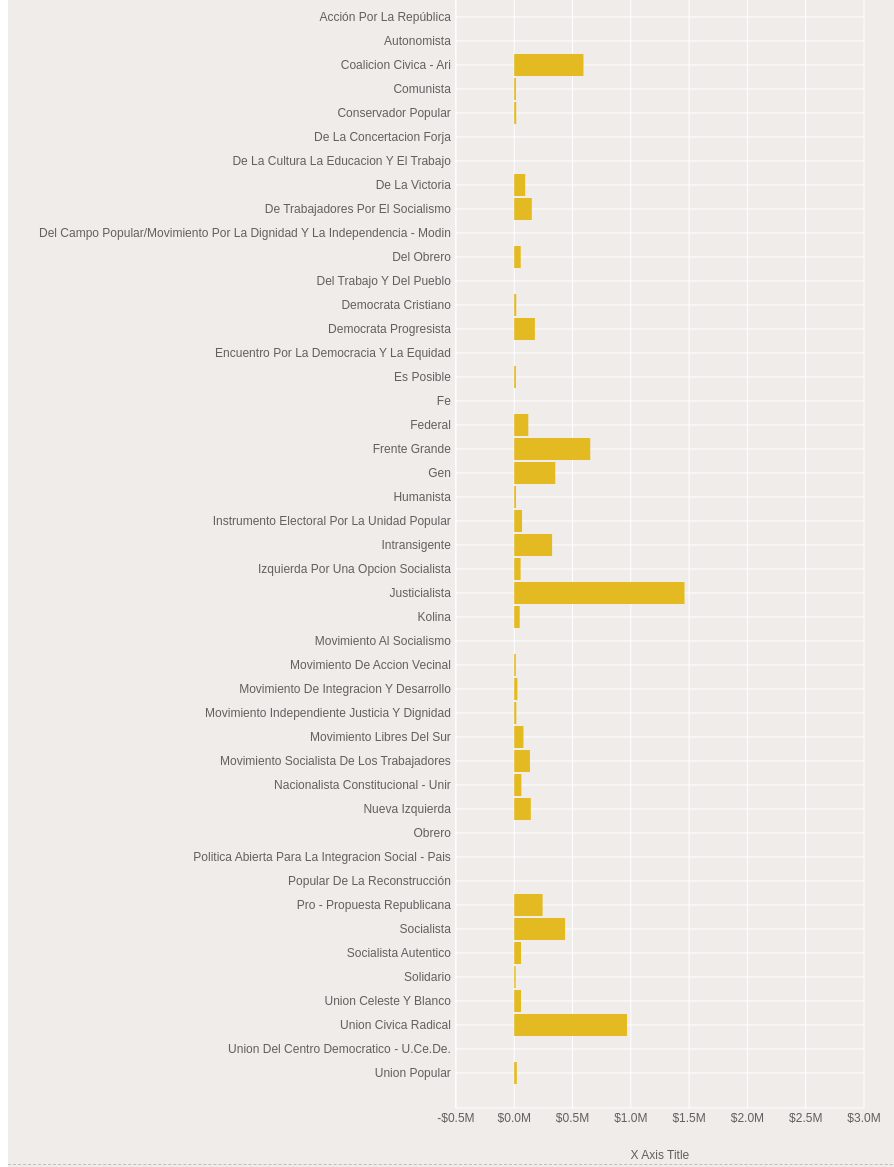
D3 v3 page, settled after 480 driven frames (8 s of simulated time); the page loaded 2 data file(s).


// ── hbar-2014.js
var testvar;

d3.json('styles.json', function(error, s) {

        // Parameters for top-level sizing of plot
        var blog_or_feature = 'feature';
        var desired_height = 1200;
        // x axis label caption
        var units = '';
        var div_selector = "#hbar-chart";
        var bar_color = "yellow";

        // TODO: (optionally?) Apply styles dynamically
        var decFormat = d3.format(',.1f');
        
        var formatMoney = function (e) {
            var currencyString;
            var abs_e = Math.abs(e);
            currencyString = decFormat(abs_e/1000000)+"M";
            /*
            if (abs_e < 1000) {
                currencyString = decFormat(e);
            } else if (abs_e > 999           && e < 1000000) {
                currencyString = decFormat(abs_e/1000)+"K";
            } else if (abs_e > 999999        && e < 1000000000){
                currencyString = decFormat(abs_e/1000000)+"M"
            } else if (abs_e > 999999999     && e < 1000000000000){
                currencyString = decFormat(abs_e/1000000000)+"B"
            } else {
                // cry(forever);
                currencyString = decFormat(abs_e/1000000000000) + "T"
            }
            */
            if (e < 0) {
                return "-$" + currencyString;
            } else {
                return "$" + currencyString;
            }
        };


        d3.json('data-2014.json', function(error, data) {
        		//  select chart container using a class selector
            var svg = d3.select(div_selector+' svg');
            // maxValue sets the maximum value amount to be shown in the graph. here it is the var furthest right on the x axis
            console.log(data)
            var maxValue = d3.max(data, function(d) { return d.value; });
            var minValue = d3.min(data, function(d) { return d.value; });

            console.log(maxValue)
            // set to 3 million
            //

            var xFormatter = d3.format(",.0f");

            /*
             * Setting margins according to longest yAxis label, default to styles.json
             */

            //  ... get default margins from specs
            var margin = s.plot_elements.canvas.margin;

            //  ... create invisible text object
            var testYAxis = svg.append("g")
                              .attr("class", "axis");
            var testYaxisLabels = testYAxis.selectAll("text")
                              .data(data)
                              .enter()
                              .append("text")
                              .attr("class", "test-text")
                              .attr("y", -1000)
                              .classed("axis", "true")
                              .text(function(d){ return d.label });

            //  ... measure width of invisible text object
            var yLabelWidth = Math.max(testYAxis[0][0].getBoundingClientRect().width, 0);

            //  ... use larger of two margins
            var suggestedLeftMargin = yLabelWidth + parseInt(s.text_styles.axis_title['font-size']) + 2 + s.plot_elements.axis.title_padding;  // plus 2 related to space above/below text
            
            margin.left = Math.max(margin.left, suggestedLeftMargin);
             //

            //  ... follow D3 margin convention as normal
            var width = s.plot_elements.canvas.width[blog_or_feature] - margin.left - margin.right,
                height = desired_height - margin.top - margin.bottom;

            svg.attr("width", width + margin.left + margin.right)
            .attr("height", height + margin.top + margin.bottom);

            /*
             * Creating scales
             */
             // .1 is amount of space between output values; rangeRoundBands takes a low and high value, and automagically divides it into even chunks/bands based on the length of the domain
             // ex: .rangeBands([0, w]) says calculate even bands starting @ 0 and ending @ w, then set this scale's range to those bands
            var y = d3.scale.ordinal()
                    .rangeRoundBands([0, height], .1)
                    .domain(data.map(function(d) { return d.label; }));

            // make dependencies explicit and eliminate magic numbers by using a linear scale
            // d3s scales specify a mapping from data space (domain) to display space (range)
            // x looks like an object, its also a function that returns the scaled display value in the range for a given data value in the domain.     


            var x = d3.scale.linear()
                    .range([0.1, width])
                    .domain([-500000, 3000000])
                    .nice();

            /*
             * Creating Axes and Gridlines (innerTick)
             */
            testvar = x;

            var yAxis = d3.svg.axis()
                .scale(y)
                .innerTickSize(-width) // really long ticks become gridlines
                .outerTickSize(0)
                .tickPadding(5)
                .orient("left");

            var xAxis = d3.svg.axis()
                .scale(x)
                .orient("bottom")
                .innerTickSize(-height) // really long ticks become gridlines
                .outerTickSize(0)
                .tickPadding(5)
                .tickValues([-500000,0, 500000, 1000000, 1500000, 2000000, 2500000, 3000000]) // setting tick values explicitly
                .tickFormat(formatMoney);

            /*
             * Drawing chart
             */

            var basicChart = svg.append("g")
                .attr("transform", "translate(" + margin.left + "," + margin.top + ")");
            //  ... add x axis
            basicChart.append("g")
                .attr("class", "x axis")
                .attr("transform", "translate(0," + height + ")")
                .call(xAxis)
              .append("text")
                .classed("title",true)
                .attr("x", function() { return (width / 2.0);}) // anchors title in middle of chart

                .attr("y", function() { return (margin.bottom);})
                .style("text-anchor", "middle") // centers title around anchor
                .text("X Axis Title");

            //  ... add y axis with value labels
            basicChart.append("g")
                .attr("class", "y axis")
                .call(yAxis)
              .append("text")
                .classed("title",true)
                .attr("transform", "rotate(-90)")
                .attr("x", function() { return -(height / 2.0);})
                // .attr("x", function() { return -50;})
                .attr("y", function() { return -(margin.left);})
                // .attr("y", function() { return 50;})
                .attr("dy", function() { return (parseInt(s.text_styles.axis_label['font-size'])-2); }) // minus 2 related to space above/below text
                .style("text-anchor", "middle")
                // .text("Y Axis Title");

            //  ... add value units to value labels in separate span for distinct styling
            d3.select(div_selector + ' .x.axis')
            // initiate data join
                .selectAll('.tick')
                .select('text')
              .append("tspan")
                .classed("unit", true)
                .text(" " + units);

            //  ... add bars using bar_color (set above) for fill; initiate data join
            basicChart.selectAll(".bar")
            // join data defined previously to selection 
                .data(data)
                // we know selection is empty, the returned update and exit selections are also empty
                // so we only handle the enter selection which represents new data for which there was no existing element
                // we instantiate these missing elements by appending to the enter selection.
              .enter().append("rect")
                .attr("class","bar")
                // d = associated data value; here its y.label
                .attr("y", function(d) { return y(d.label); })
                // element created by data join, so each is alredy bound to data. 
                // set dimensions of each bar by passing a function to compute height
                .attr("height", y.rangeBand())
                // d = associated data value; here its x.value
                .attr("x", function(d) { 
                    if (d.value < 0) { return x(d.value); }

                    return x(0); })
                                // element created by data join, so each is alredy bound to data. 
                // set dimensions of each bar by passing a function to compute height
                .attr("width", function(d) {
                    if (d.value < 0) { d.value = Math.abs(d.value); }
                        return x(d.value)-x(0);
                    })
                        //return x_test(d.value)(d.value); })
                
                .style("fill", function(d) { return s.colors.data.main[bar_color].hex;} );
        });

});


### data: styles.json
{
 "basic_structure": {
  "container": {
   "width": {
    "blog": 650,
    "feature": 800
   },
   "padding": {
    "top": 12
   },
   "background": {
    "color": "#EFECEA",
    "color_ref": "[... 3 items]"
   }
  },
  "header": {
   "container": {
    "width": "100%",
    "padding": "{... 2 keys}",
    "background": "{... 2 keys}"
   },
   "title": {
    "float": "left"
   },
   "logo": {
    "width": 100,
    "float": "right"
   }
  },
  "chart_area": {
   "width": "100%",
   "padding": {
    "top": 22,
    "right": 0,
    "left": 22,
    "bottom": 22
   }
  },
  "divider": {
   "solid": {
    "size": 1,
    "color": "#FFFFFF",
    "color_ref": "[... 3 items]"
   },
   "dashed": {
    "size": 1,
    "color": "#C0C0BB",
    "color_ref": "[... 3 items]",
    "margin": "{... 2 keys}"
   }
  },
  "footer": {
   "container": {
    "width": "100%",
    "height": 22,
    "padding": "{... 2 keys}",
    "background": "{... 2 keys}"
   }
  }
 },
 "plot_elements": {
  "canvas": {
   "width": {
    "blog": 622,
    "feature": 878
   },
   "margin": {
    "top": 22,
    "left": 63,
    "bottom": 51,
    "right": 22,
    "default": "{... 4 keys}",
    "pie": "{... 4 keys}"
   }
  },
  "axis": {
   "width": 1,
   "color": "#FFFFFF",
   "label_padding": 5,
   "title_padding": 22,
   "break": {
    "height": 5,
    "width": 5
   },
   "color_ref": [
    "colors",
    "line",
    "white"
   ]
  },
  "grid_line": {
   "solid": {
    "width": 1,
    "color": "#FFFFFF",
    "color_ref": "[... 3 items]"
   },
   "dashed": {
    "width": 1,
    "color": "#C0C0BB",
    "color_ref": "[... 3 items]",
    "margin": "{... 2 keys}"
   }
  },
  "pie": {
   "stroke": "#FFFFFF",
   "stroke_color_ref": [
    "colors",
    "line",
    "white"
   ]
  },
  "legend": {
   "background": {
    "color": "#E5E2E0",
    "color_ref": "[... 3 items]"
   },
   "border": {
    "width": 1,
    "color": "#C0C0BB",
    "color_ref": "[... 3 items]"
   }
  },
  "indicator": {
   "line": {
    "width": 1,
    "color": "#C0C0BB",
    "color_ref": "[... 3 items]",
    "stroke-width": 1,
    "stroke": "#C0C0BB",
    "stroke_ref": "[... 3 items]"
   },
   "shape": {
    "background": "#FFFFFF",
    "background_ref": "[... 3 items]",
    "border-width": 1,
    "border-color": "#C0C0BB",
    "border-color_ref": "[... 3 items]",
    "fill": "#FFFFFF",
    "fill_ref": "[... 3 items]",
    "stroke": "#C0C0BB",
    "stroke_ref": "[... 3 items]",
    "stroke-width": 1
   }
  },
  "line": {
   "width": 2,
   "stroke-width": 2
  },
  "trend_line": {
   "width": 1,
   "color": "#C0C0BB",
   "color_ref": [
    "colors",
    "line",
    "grey"
   ],
   "stroke-width": 1,
   "stroke": "#C0C0BB",
   "stroke_ref": [
    "colors",
    "line",
    "grey"
   ]
  }
 },
 "text_styles": {
  "header_title": {
   "font-family": "\"Franklin Gothic Book\", \"Franklin Gothic…",
   "font-size": "20px",
   "font-weight": "normal",
   "font-style": "normal",
   "text-align": "left",
   "color": "#635F5D",
   "color_ref": [
    "colors",
    "text",
    "main"
   ]
  },
  "header_title_emphatic": {
   "font-family": "\"Franklin Gothic Demi Cond\", \"Franklin G…",
   "font-size": "20px",
   "font-weight": "normal",
   "font-style": "normal",
   "text-align": "left",
   "color": "#635F5D",
   "color_ref": [
    "colors",
    "text",
    "main"
   ]
  },
  "header_title_explanatory": {
   "font-family": "font-family: Georgia, Times, \"Times New …",
   "font-size": "12px",
   "font-weight": "normal",
   "font-style": "italic",
   "text-align": "left",
   "color": "#8E8883",
   "color_ref": [
    "colors",
    "text",
    "light"
   ]
  },
  "axis_label": {
   "font-family": "\"Franklin Gothic Demi Cond\", \"Franklin G…",
   "font-size": "12px",
   "font-weight": "normal",
   "font-style": "normal",
   "text-align": "center",
   "color": "#635F5D",
   "color_ref": [
    "colors",
    "text",
    "main"
   ]
  },
  "axis_title": {
   "font-family": "\"Franklin Gothic Book\", \"Franklin Gothic…",
   "font-size": "12px",
   "font-weight": "normal",
   "font-style": "normal",
   "text-align": "center",
   "color": "#635F5D",
   "color_ref": [
    "colors",
    "text",
    "main"
   ]
  },
  "key_label": {
   "font-family": "\"Franklin Gothic Book\", \"Franklin Gothic…",
   "font-size": "10px",
   "font-weight": "normal",
   "font-style": "normal",
   "text-align": "left",
   "color": "#635F5D",
   "color_ref": [
    "colors",
    "text",
    "main"
   ]
  },
  "callout": {
   "font-family": "font-family: Georgia, Times, \"Times New …",
   "font-size": "10px",
   "font-weight": "normal",
   "font-style": "italic",
   "text-align": "left",
   "color": "#635F5D",
   "color_ref": [
    "colors",
    "text",
    "main"
   ]
  },
  "point_label": {
   "font-family": "\"Franklin Gothic Book\", \"Franklin Gothic…",
   "font-size": "10px",
   "font-weight": "normal",
   "font-style": "normal",
   "text-align": "right",
   "color": "#635F5D",
   "color_ref": [
    "colors",
    "text",
    "main"
   ]
  },
  "citation_title": {
   "font-family": "font-family: Georgia, Times, \"Times New …",
   "font-size": "8px",
   "font-weight": "bold",
   "font-style": "normal",
   "text-align": "left",
   "color": "#8E8883",
   "color_ref": [
    "colors",
    "text",
    "light"
   ]
  },
  "citation_source": {
   "font-family": "font-family: Georgia, Times, \"Times New …",
   "font-size": "10px",
   "font-weight": "normal",
   "font-style": "italic",
   "text-align": "left",
   "color": "#8E8883",
   "color_ref": [
    "colors",
    "text",
    "light"
   ]
  }
 },
 "colors": {
  "background": {
   "hex": "#EFECEA",
   "rgb": [
    239,
    236,
    234
   ],
   "cmyk": [
    5,
    5,
    5,
    0
   ],
   "default": {
    "hex": "#EFECEA",
    "rgb": "[... 3 items]",
    "cmyk": "[... 4 items]"
   },
   "light": {
    "hex": "#F5F3F2",
    "rgb": "[... 3 items]",
    "cmyk": "[... 4 items]"
   },
   "dark": {
    "hex": "#E5E2E0",
    "rgb": "[... 3 items]",
    "cmyk": "[... 4 items]"
   }
  },
  "text": {
   "main": {
    "hex": "#635F5D",
    "rgb": "[... 3 items]",
    "cmyk": "[... 4 items]"
   },
   "light": {
… [head cut at 6 KiB]
### data: data-2014.json
[
 {
  "value": 0,
  "label": "Acción Por La República"
 },
 {
  "value": 0,
  "label": "Autonomista"
 },
 {
  "value": 593884.0,
  "label": "Coalicion Civica - Ari"
 },
 {
  "value": 14709.0,
  "label": "Comunista"
 },
 {
  "value": 17199.0,
  "label": "Conservador Popular"
 },
 {
  "value": 0,
  "label": "De La Concertacion Forja"
 },
 {
  "value": 0,
  "label": "De La Cultura La Educacion Y El Trabajo"
 },
 {
  "value": 94237.0,
  "label": "De La Victoria"
 },
 "... 37 more items"
]